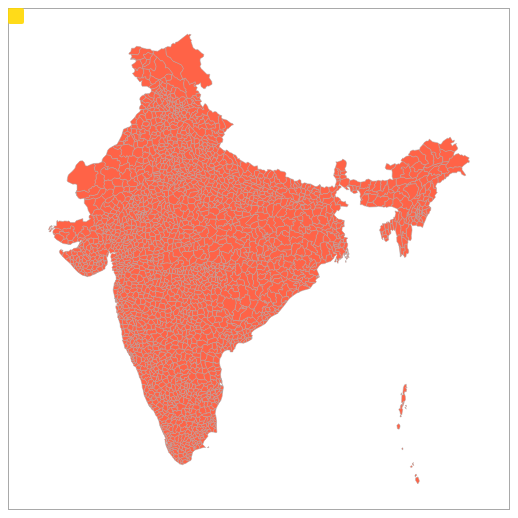
D3 v3 page, settled after 360 driven frames (6 s of simulated time); the page loaded 1 data file(s).


// ── color.js
map.colorModule = (function() {

  var changedcolor = function() {

    var color = "tomato";
    map.util.area
    .style("fill", color);
  };

  return {
    changedcolor: changedcolor
  }

})();

// ── map.js
var map={};
// ── rendermap.js

map.util = (function() {

    var places = {};
    var area = {};

    return {
        places: places,
        area: area

    }
}());

map.rendermap = (function() {


    var width = 500,
        height = 500;

    var projection = d3.geo.mercator();

    var boundary = void 0;

    var tooltip = d3.select("#map").append("div")
        .attr("class", "tooltip");


    var path = d3.geo.path().projection(projection);

    var svg = d3.select("#map")
        .append("svg")
        .attr("width", width)
        .attr("height", height)
        .call(d3.behavior.zoom().scaleExtent([0.5, 15]).on("zoom", draw))
        .append('g');

    function draw() {
        svg.attr("transform", "translate(" + d3.event.translate + ")scale(" + d3.event.scale + ")");
    }

    d3.json("IND_adm3.json", function load(data) {


        map.util.places = topojson.feature(data, data.objects.IND_adm3);
        var b, s, t;
        projection.scale(1).translate([0, 0]);
        var b = path.bounds(map.util.places);
        var s = .9 / Math.max((b[1][0] - b[0][0]) / width, (b[1][1] - b[0][1]) / height);
        var t = [(width - s * (b[1][0] + b[0][0])) / 2, (height - s * (b[1][1] + b[0][1])) / 2];
        projection.scale(s).translate(t);

        boundary = svg.append('g').attr('class', 'boundary');
        map.util.area = boundary.selectAll('path').data(map.util.places.features);

        map.util.places.features.forEach(function(d, i) {

            d.name = map.util.places.features[i].properties.NAME_3;

            

        });


        map.util.area.enter()
            .append('path')
            .attr('d', path)
            .attr("title", function(d, i) {
                return d.name;
            })

        map.colorModule.changedcolor();




        map.util.area
            .on("mouseover", function(d, i) {
                var mouse = d3.mouse(svg.node()).map(function(d) {
                    return parseInt(d);
                });

                tooltip
                    .classed("hidden", false)
                    .attr("style", "left:" + (mouse[0] + 25) + "px;top:" + mouse[1] + "px")
                    .html(d.name)
            })
            .on("mouseout", function(d, i) {
                tooltip.classed("hidden", true)
            });

    });



})();


### data: IND_adm3.json
{
 "type": "Topology",
 "objects": {
  "IND_adm3": {
   "type": "GeometryCollection",
   "bbox": [
    68.19,
    6.754,
    97.42,
    35.5
   ],
   "geometries": [
    "{... 3 keys}",
    "{... 3 keys}",
    "{... 3 keys}",
    "{... 3 keys}",
    "{... 3 keys}",
    "{... 3 keys}",
    "{... 3 keys}",
    "{... 3 keys}",
    "... 2,256 more items"
   ]
  }
 },
 "arcs": [
  [
   [
    4446,
    5078
   ],
   [
    -14,
    -50
   ],
   [
    19,
    -38
   ],
   [
    -37,
    -35
   ]
  ],
  [
   [
    4414,
    4955
   ],
   [
    -50,
    0
   ],
   [
    15,
    -40
   ],
   [
    -19,
    -37
   ],
   [
    -38,
    -6
   ],
   [
    -3,
    -27
   ],
   [
    60,
    -38
   ],
   [
    -16,
    -47
   ]
  ],
  [
   [
    4363,
    4760
   ],
   [
    -88,
    -88
   ]
  ],
  [
   [
    4275,
    4672
   ],
   [
    -11,
    13
   ],
   [
    -38,
    -40
   ]
  ],
  [
   [
    4226,
    4645
   ],
   [
    -51,
    12
   ],
   [
    -4,
    34
   ],
   [
    82,
    32
   ],
   [
    -11,
    19
   ],
   [
    8,
    71
   ],
   [
    -38,
    -3
   ]
  ],
  [
   [
    4212,
    4810
   ],
   [
    27,
    32
   ],
   [
    -8,
    50
   ]
  ],
  [
   [
    4231,
    4892
   ],
   [
    -7,
    39
   ],
   [
    -27,
    -2
   ],
   [
    -5,
    51
   ]
  ],
  [
   [
    4192,
    4980
   ],
   [
    47,
    6
   ],
   [
    64,
    -10
   ],
   [
    33,
    9
   ],
   [
    45,
    43
   ]
  ],
  "... 6,939 more items"
 ],
 "transform": {
  "scale": [
   0.002923,
   0.002875
  ],
  "translate": [
   68.19,
   6.754
  ]
 }
}